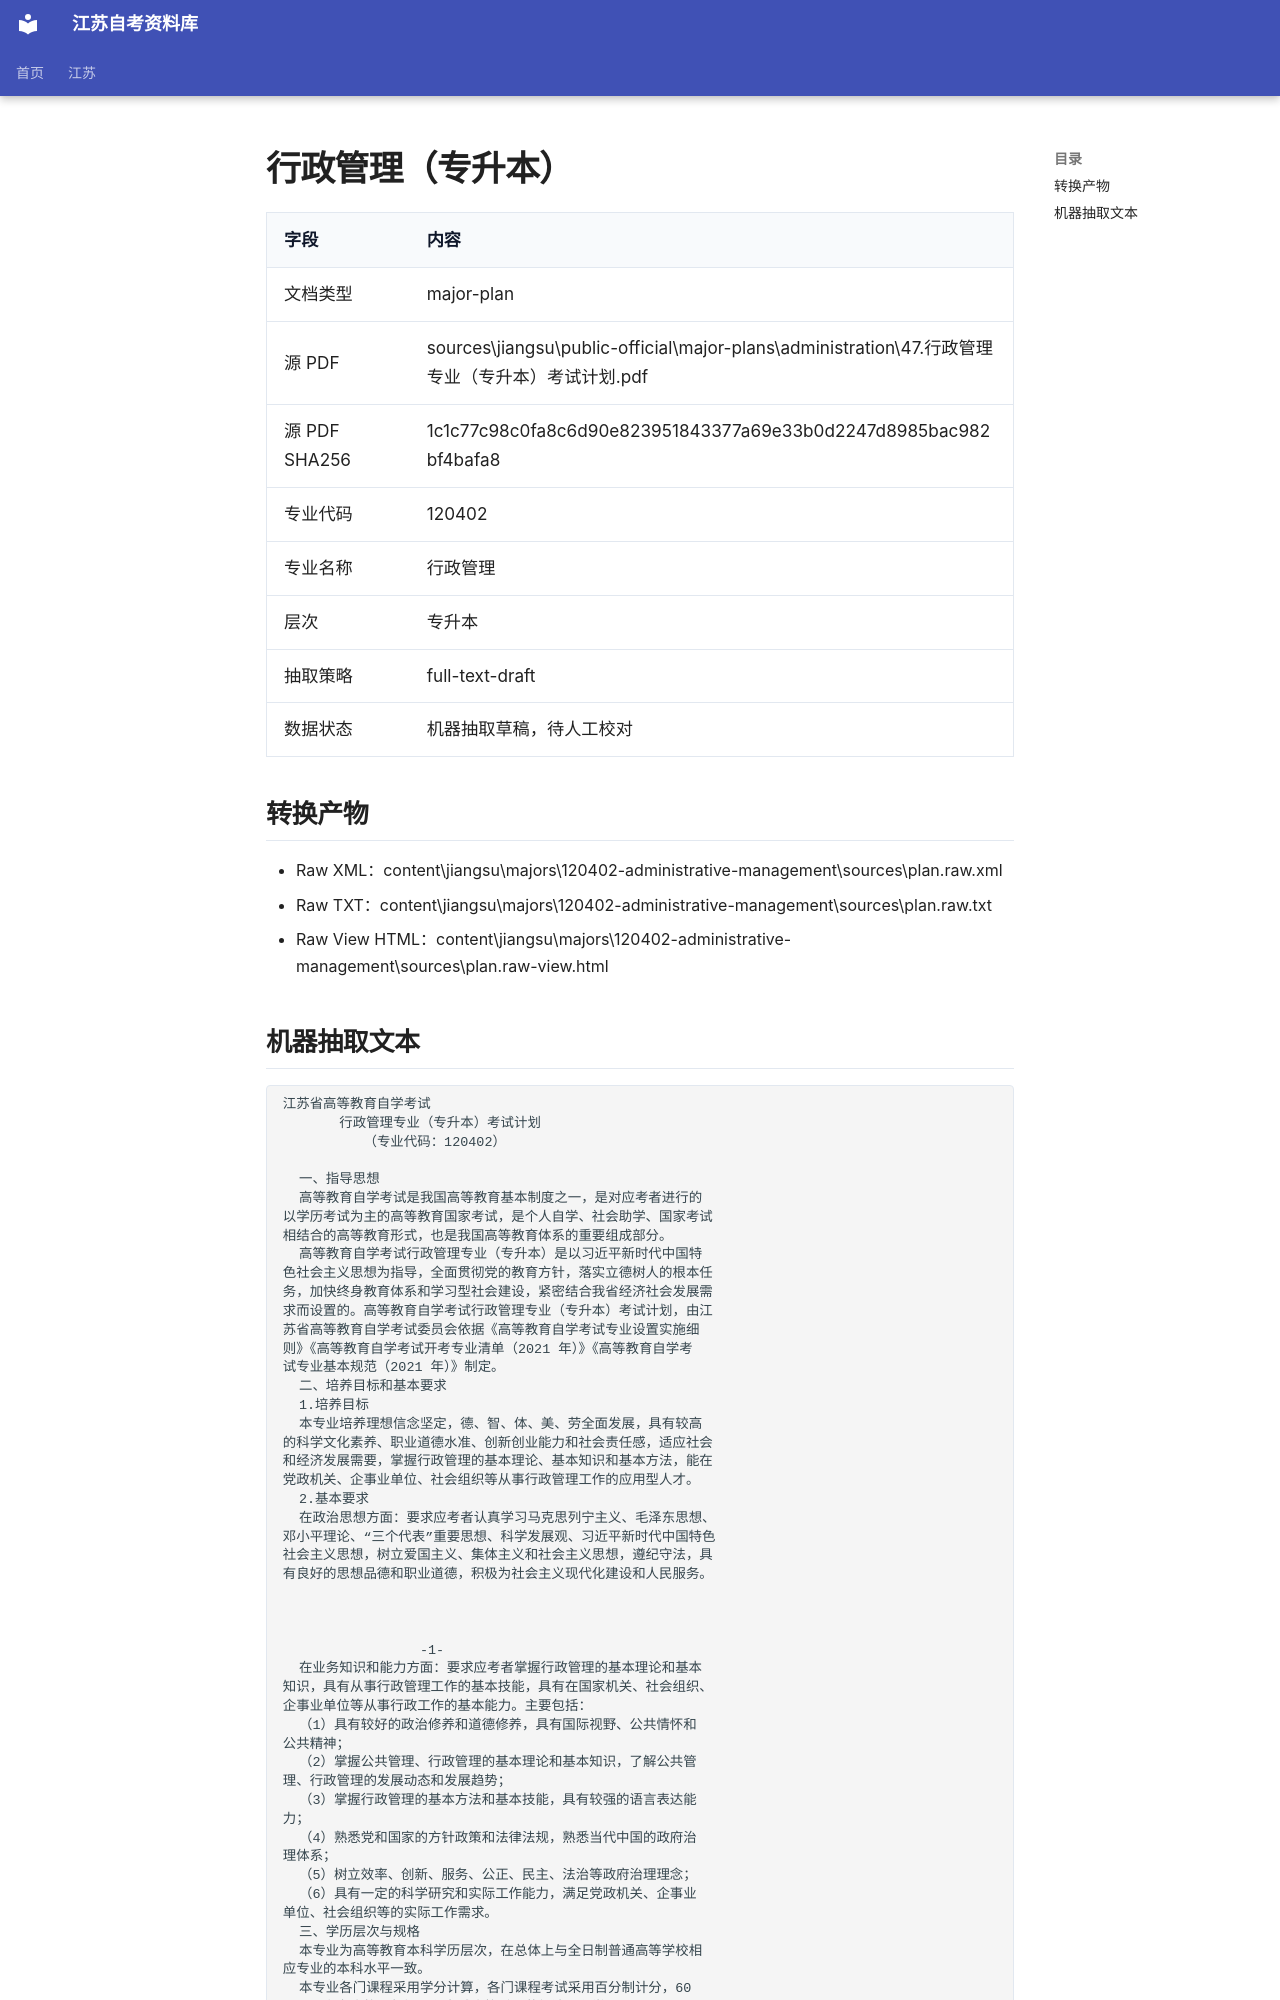

repository: SuperCatQR/jiangsu-zikao-aio · page: jiangsu/majors/120402-administrative-management/sources/plan.extracted/index.html · generator: mkdocs

# 行政管理（专升本）

| 字段 | 内容 |
| --- | --- |
| 文档类型 | major-plan |
| 源 PDF | sources\jiangsu\public-official\major-plans\administration\47.行政管理专业（专升本）考试计划.pdf |
| 源 PDF SHA256 | 1c1c77c98c0fa8c6d90e823951843377a69e33b0d2247d8985bac982bf4bafa8 |
| 专业代码 | 120402 |
| 专业名称 | 行政管理 |
| 层次 | 专升本 |
| 抽取策略 | full-text-draft |
| 数据状态 | 机器抽取草稿，待人工校对 |

## 转换产物

- Raw XML：content\jiangsu\majors\120402-administrative-management\sources\plan.raw.xml
- Raw TXT：content\jiangsu\majors\120402-administrative-management\sources\plan.raw.txt
- Raw View HTML：content\jiangsu\majors\120402-administrative-management\sources\plan.raw-view.html
